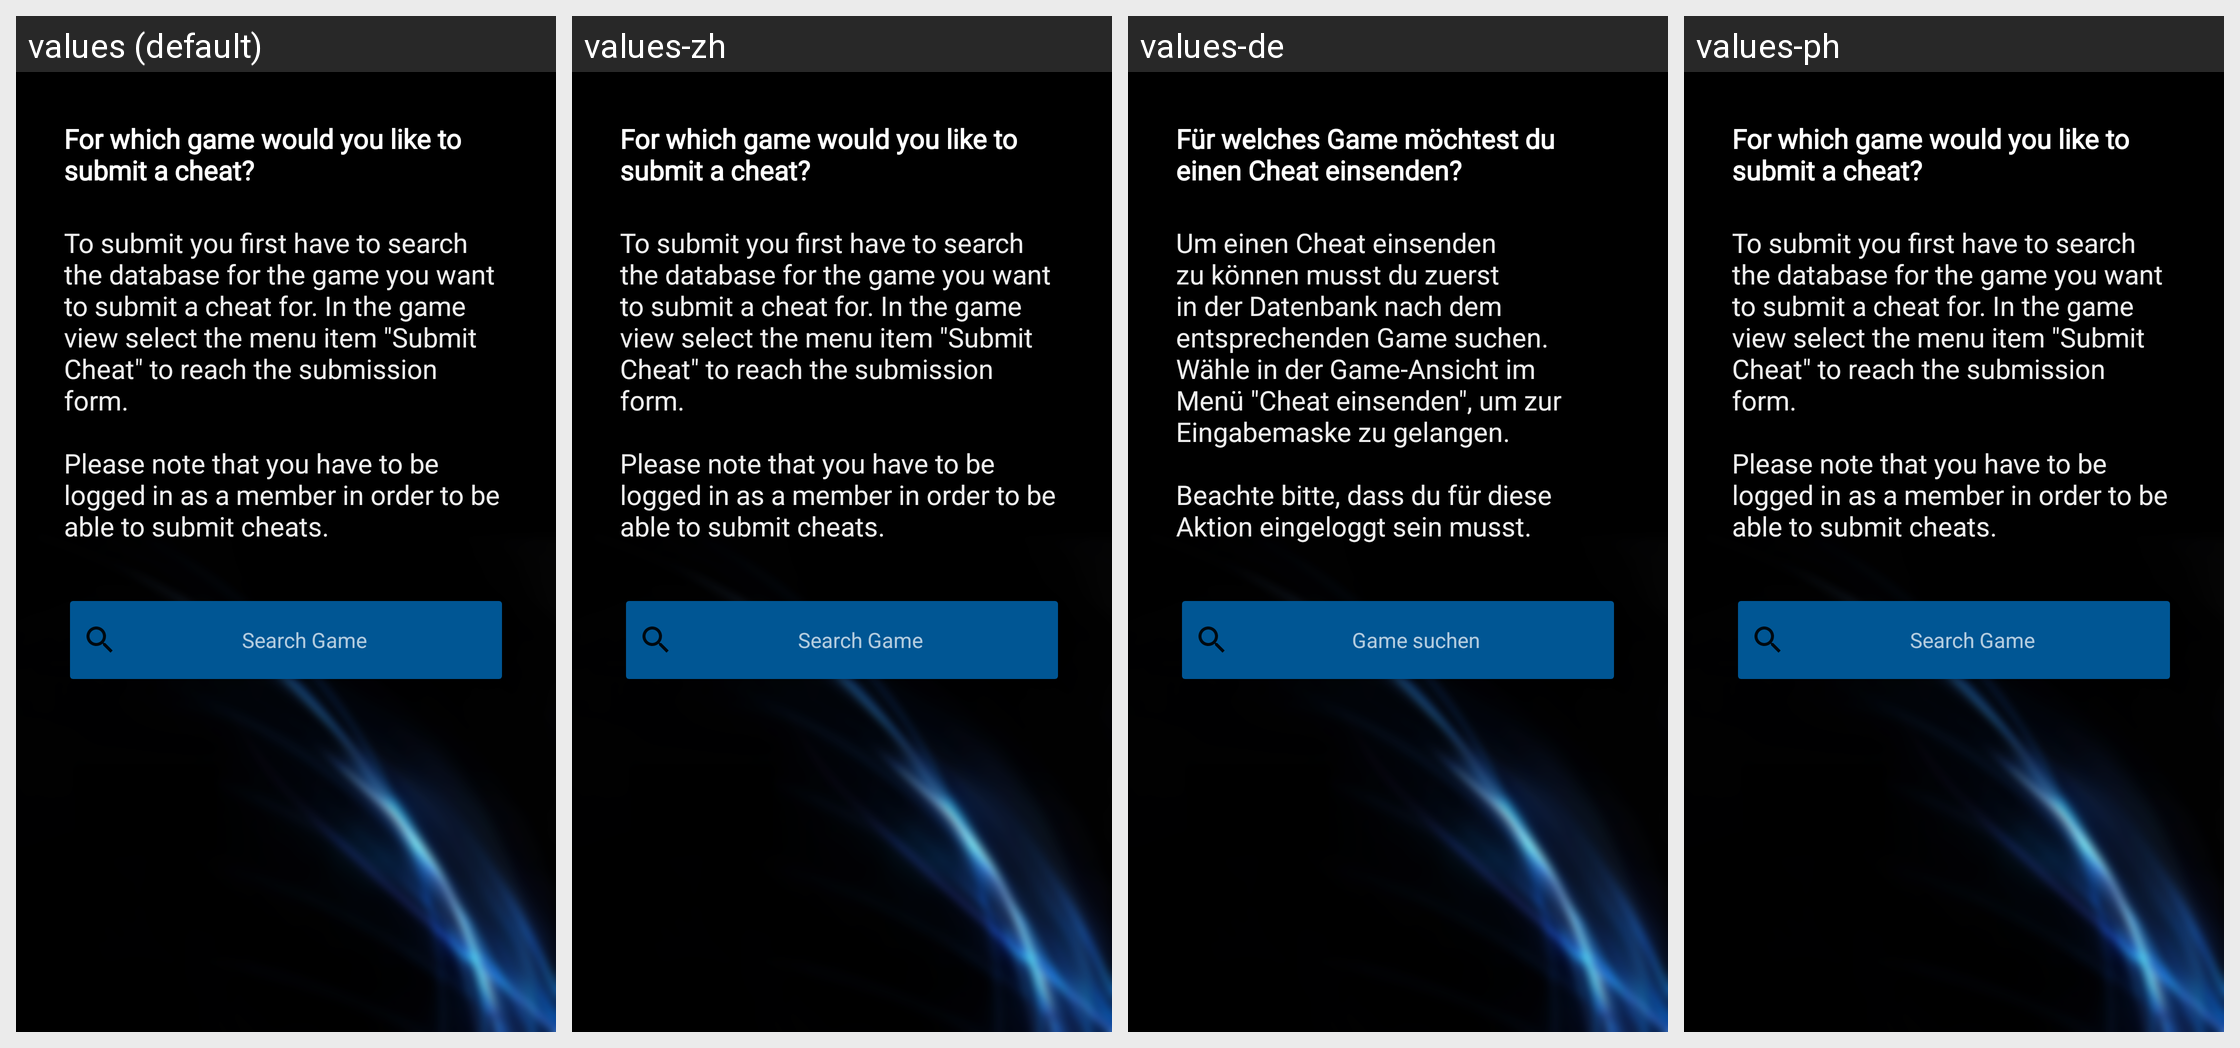

For this localized Android screen grid, give each drawn string resource with its value in every locale shown.
Android screen res/layout/activity_submit_cheat_game_selection.xml rendered under 4 locales, left to right: values (default), values-zh, values-de, values-ph. Device: Nexus 5 (rendered at 1080×1920; each locale shown at half size, 540×960, under a caption strip naming it); theme Theme.Navyblue.
Other locales in the repository, not shown: values-da, values-es, values-fil, values-tr, values-zh-rTW.
Strings drawn on this screen, with the default value and each locale's value (text and hints the layout hard-codes, and strings that could not be matched under every locale, appear in the picture but are not listed):

submit_cheat_instructions_activity_title
  values: For which game would you like to submit a cheat?
  values-zh: For which game would you like to submit a cheat?  [not translated; the default value is used]
  values-de: Für welches Game möchtest du einen Cheat einsenden?
  values-ph: For which game would you like to submit a cheat?  [not translated; the default value is used]

submit_cheat_instructions_activity_subtitle
  values: To submit you first have to search the database for the game you want to submit a cheat for. In the game view select the menu item "Submit Cheat" to reach the submission form.
      
      Please note that you have to be logged in as a member in order to be able to submit cheats.
  values-zh: To submit you first have to search the database for the game you want to submit a cheat for. In the game view select the menu item "Submit Cheat" to reach the submission form.
      
      Please note that you have to be logged in as a member in order to be able to submit cheats.  [not translated; the default value is used]
  values-de: Um einen Cheat einsenden zu können musst du zuerst in der Datenbank nach dem entsprechenden Game suchen. Wähle in der Game-Ansicht im Menü "Cheat einsenden", um zur Eingabemaske zu gelangen.
      
      Beachte bitte, dass du für diese Aktion eingeloggt sein musst.
  values-ph: To submit you first have to search the database for the game you want to submit a cheat for. In the game view select the menu item "Submit Cheat" to reach the submission form.
      
      Please note that you have to be logged in as a member in order to be able to submit cheats.  [not translated; the default value is used]

search_game
  values: Search Game
  values-zh: Search Game  [not translated; the default value is used]
  values-de: Game suchen
  values-ph: Search Game  [not translated; the default value is used]
